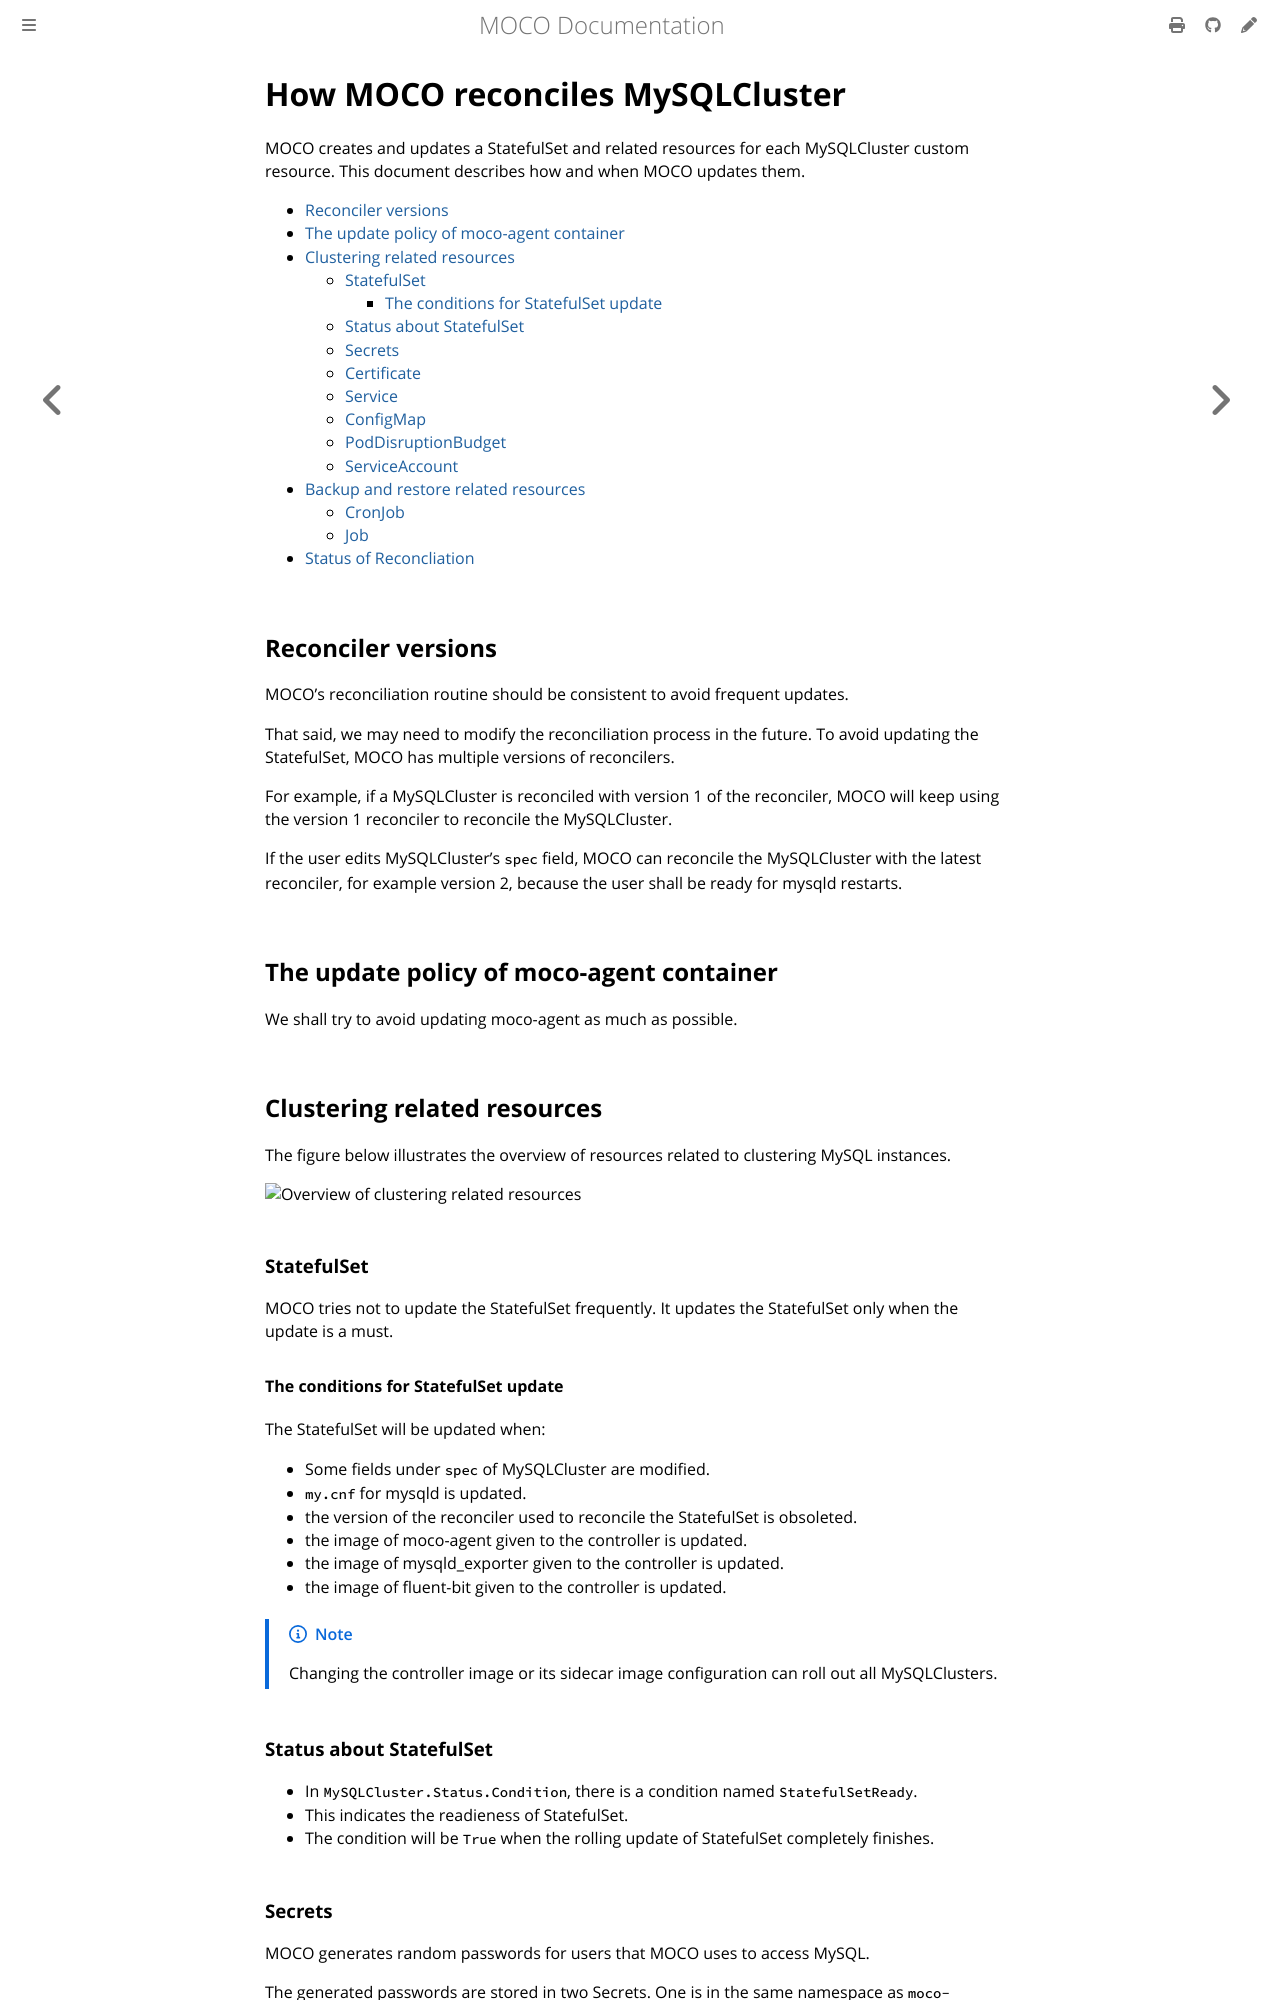

repository: cybozu-go/moco · page: reconcile.html · generator: mdbook

# How MOCO reconciles MySQLCluster

MOCO creates and updates a StatefulSet and related resources for each MySQLCluster custom resource.
This document describes how and when MOCO updates them.

- [Reconciler versions](#reconciler-versions)
- [The update policy of moco-agent container](#the-update-policy-of-moco-agent-container)
- [Clustering related resources](#clustering-related-resources)
  - [StatefulSet](#statefulset)
    - [The conditions for StatefulSet update](#the-conditions-for-statefulset-update)
  - [Status about StatefulSet](#status-about-statefulset)
  - [Secrets](#secrets)
  - [Certificate](#certificate)
  - [Service](#service)
  - [ConfigMap](#configmap)
  - [PodDisruptionBudget](#poddisruptionbudget)
  - [ServiceAccount](#serviceaccount)
- [Backup and restore related resources](#backup-and-restore-related-resources)
  - [CronJob](#cronjob)
  - [Job](#job)
- [Status of Reconcliation](#status-of-reconcliation)

## Reconciler versions

MOCO's reconciliation routine should be consistent to avoid frequent updates.

That said, we may need to modify the reconciliation process in the future.
To avoid updating the StatefulSet, MOCO has multiple versions of reconcilers.

For example, if a MySQLCluster is reconciled with version 1 of the reconciler,
MOCO will keep using the version 1 reconciler to reconcile the MySQLCluster.

If the user edits MySQLCluster's `spec` field, MOCO can reconcile the MySQLCluster with the latest reconciler, for example version 2, because the user shall be ready for mysqld restarts.

## The update policy of moco-agent container

We shall try to avoid updating moco-agent as much as possible.

## Clustering related resources

The figure below illustrates the overview of resources related to clustering MySQL instances.

![Overview of clustering related resources](https://www.plantuml.com/plantuml/svg/XLF1QkCm4BtxAqHwoHvis1u33TtDNXRQqiLx2pceqZWHo9RGZ5hCqdxxnYDLgKj8VJ3pvZq_ZvwaMoGPAFQswfpL4CJYGVQ0NYeGlLEknX49-eMGA5Bvq8f_bJW-oWqKd1KBrcLa8R3s15cxRK458B5yb8WlBcZyjfjaFiDYcBuHJRCkd5W95K0ILCdgDsA4m9yRBbDx0u5CPzHHo9mwuZEst2-My-7-thLfBBB836lhTS7fVwBXZbWbN7sGRWz6QnXsmUmFLC-MLy19fTtBKBFvQtKc_yuvpZ8YX9Bwzdvi_znjR4JA8QXKvwMG9EYYRO6OHBoOlt9-dEOILzOCq6X71FfyAAmbUqxwwBHO-c1w6SQapU037S1ResIYC_Z-1N_zFabuDWe-_GAVbP_nnQFmAHDoUw03XFS0DsxepFvUUh7inqODNTBtux6S6VvGoiKXvoZBhByCXkZ9kE5dr7j8lDTFB7ZbDx_olapd9-y2egXvpzSbe7bx7ioyNmBXbOkRxTMJZR2B_cRcnkkUiyNq8dqz7S9oHj_MfxEnuhAQzlvjcYTpP0lrwOeXdYxOBGmwzlO_)

### StatefulSet

MOCO tries not to update the StatefulSet frequently.
It updates the StatefulSet only when the update is a must.
